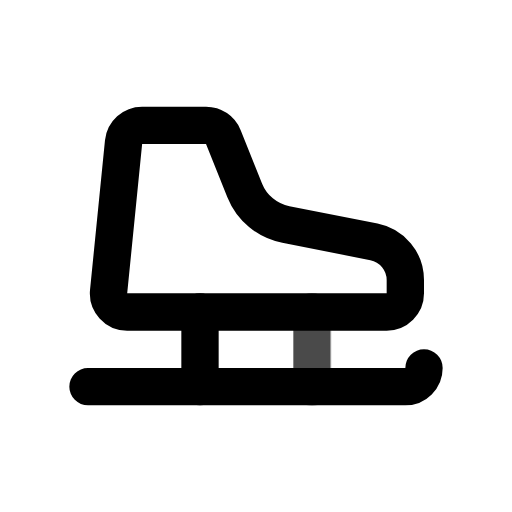
t = 0.00 s
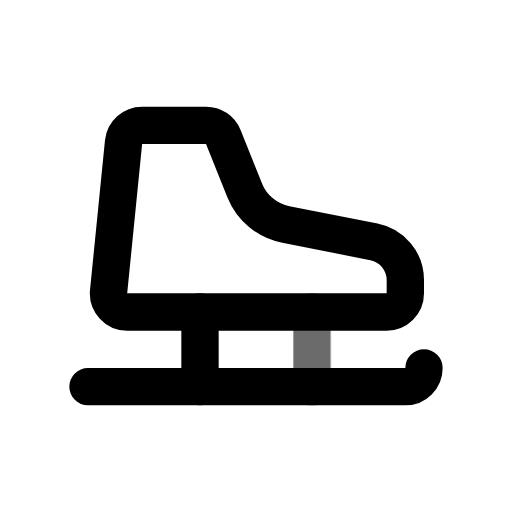
t = 0.45 s
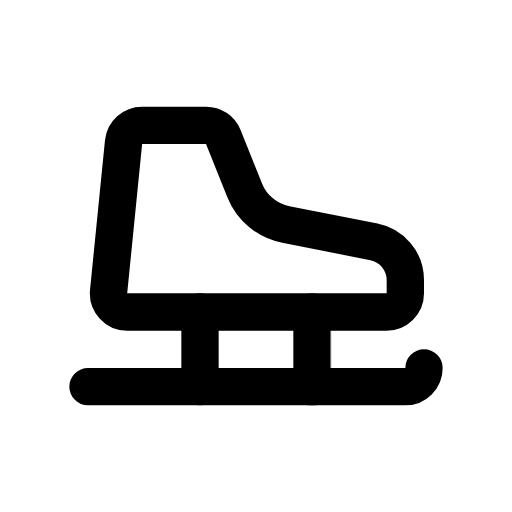
t = 1.00 s
t = 1.36 s: frame unchanged from t = 1.00 s, image omitted
t = 2.16 s: frame unchanged from t = 1.00 s, image omitted
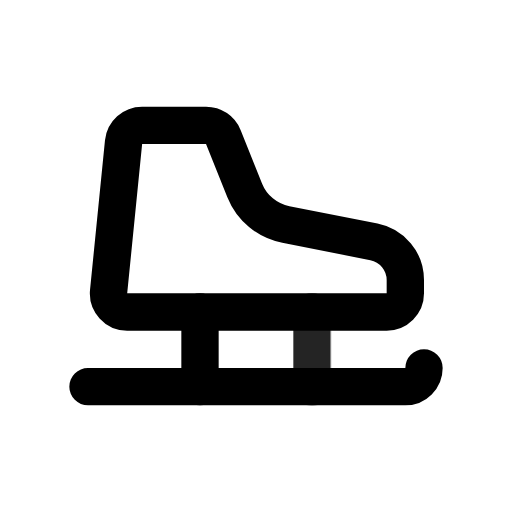
t = 2.55 s

The animated SVG that drew these frames (rendered in a browser with its animation timeline set to each time). Animation: 1 CSS @keyframes rule; one cycle of 2.95 s, repeats indefinitely.

<svg xmlns="http://www.w3.org/2000/svg" width="24" height="24" fill="none" stroke="currentColor" stroke-linecap="round" stroke-linejoin="round" stroke-width="2" viewBox="0 0 24 24">
    <!-- Generated by scripts/icon-expansion/generate.mjs -->
    <!-- Adapted from Tabler Icons 3.34.1.
MIT License

Copyright (c) 2020-2024 Paweł Kuna

Permission is hereby granted, free of charge, to any person obtaining a copy
of this software and associated documentation files (the "Software"), to deal
in the Software without restriction, including without limitation the rights
to use, copy, modify, merge, publish, distribute, sublicense, and/or sell
copies of the Software, and to permit persons to whom the Software is
furnished to do so, subject to the following conditions:

The above copyright notice and this permission notice shall be included in all
copies or substantial portions of the Software.

THE SOFTWARE IS PROVIDED "AS IS", WITHOUT WARRANTY OF ANY KIND, EXPRESS OR
IMPLIED, INCLUDING BUT NOT LIMITED TO THE WARRANTIES OF MERCHANTABILITY,
FITNESS FOR A PARTICULAR PURPOSE AND NONINFRINGEMENT. IN NO EVENT SHALL THE
AUTHORS OR COPYRIGHT HOLDERS BE LIABLE FOR ANY CLAIM, DAMAGES OR OTHER
LIABILITY, WHETHER IN AN ACTION OF CONTRACT, TORT OR OTHERWISE, ARISING FROM,
OUT OF OR IN CONNECTION WITH THE SOFTWARE OR THE USE OR OTHER DEALINGS IN THE
SOFTWARE. -->
    <style>
        @media (prefers-reduced-motion: no-preference) {
            @keyframes ira-exp-pulse { 0%, 100% { opacity: 1; } 22% { opacity: .45; } 40% { opacity: 1; } }
            [data-ira-motion="ice-skating"] { transform-box: fill-box; transform-origin: center; animation: ira-exp-pulse 2.65s ease-in-out -0.3s infinite; }
        }
    </style>
    <g transform="translate(1.5 1.5) scale(.875)"><path d="M5.905 5h3.418a1 1 0 0 1 .928 .629l1.143 2.856a3 3 0 0 0 2.207 1.83l4.717 .926a2.084 2.084 0 0 1 1.682 2.045v.714a1 1 0 0 1 -1 1h-13.895a1 1 0 0 1 -1 -1.1l.8 -8a1 1 0 0 1 1 -.9z"/><path d="M3 19h17a1 1 0 0 0 1 -1"/><path d="M9 15v4"/></g>
    <g data-ira-motion="ice-skating"><g transform="translate(1.5 1.5) scale(.875)"><path d="M15 15v4"/></g></g>
</svg>
